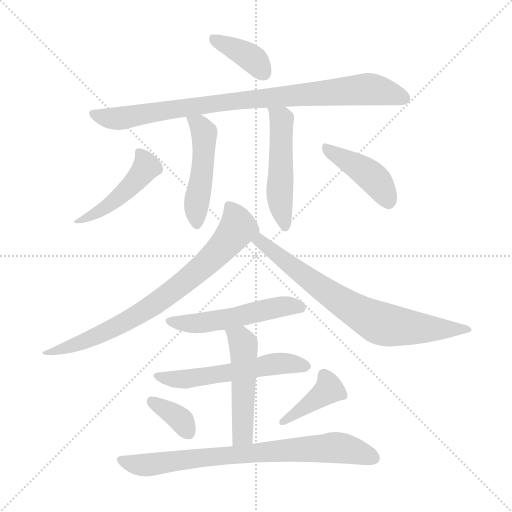
t = 0.00 s
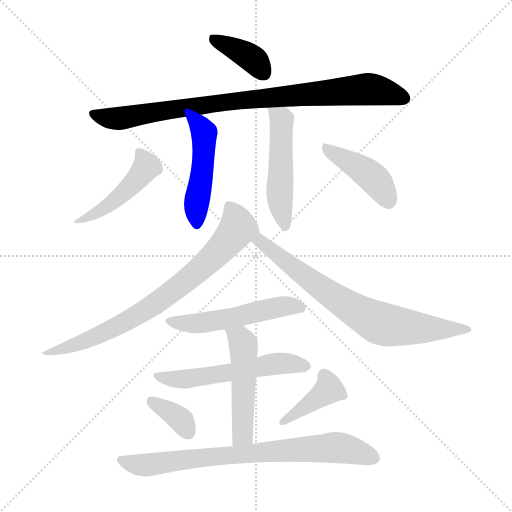
t = 1.98 s
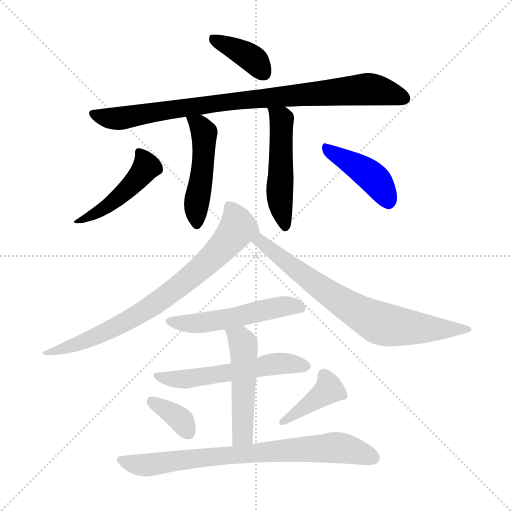
t = 3.96 s
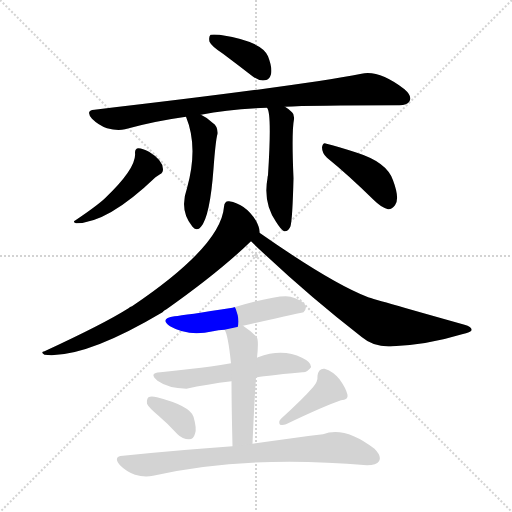
t = 5.93 s
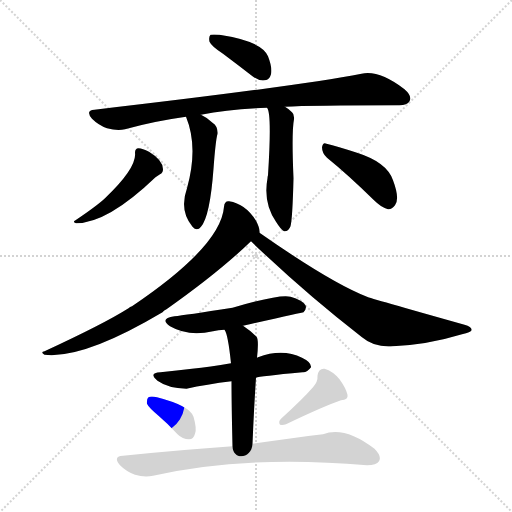
t = 7.91 s
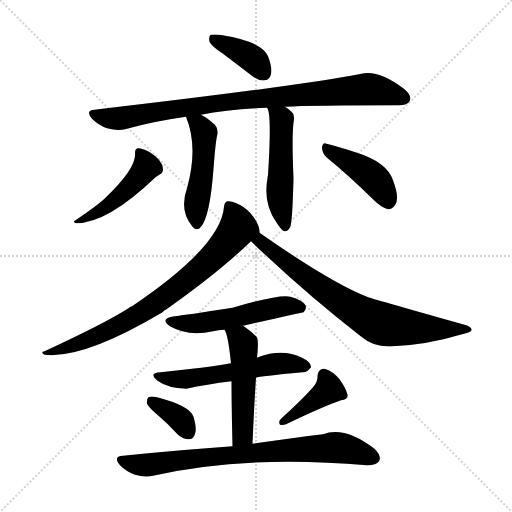
t = 9.89 s

The animated SVG that drew these frames (rendered in a browser with its animation timeline set to each time). Animation: 14 CSS @keyframes rules; one cycle of 9.89 s.

<svg version="1.1" viewBox="0 0 1024 1024" xmlns="http://www.w3.org/2000/svg">
  <g stroke="lightgray" stroke-dasharray="1,1" stroke-width="1" transform="scale(4, 4)">
    <line x1="0" y1="0" x2="256" y2="256"></line>
    <line x1="256" y1="0" x2="0" y2="256"></line>
    <line x1="128" y1="0" x2="128" y2="256"></line>
    <line x1="0" y1="128" x2="256" y2="128"></line>
  </g>
<g transform="scale(1, -1) translate(0, -900)">
   <style type="text/css">
    @keyframes keyframes0 {
      from {
       stroke: blue;
       stroke-dashoffset: 382;
       stroke-width: 128;
       }
       55% {
       animation-timing-function: step-end;
       stroke: blue;
       stroke-dashoffset: 0;
       stroke-width: 128;
       }
       to {
       stroke: black;
       stroke-width: 1024;
       }
       }
       #make-me-a-hanzi-animation-0 {
         animation: keyframes0 0.560872s both;
         animation-delay: 0.000000s;
         animation-timing-function: linear;
       }
    @keyframes keyframes1 {
      from {
       stroke: blue;
       stroke-dashoffset: 884;
       stroke-width: 128;
       }
       74% {
       animation-timing-function: step-end;
       stroke: blue;
       stroke-dashoffset: 0;
       stroke-width: 128;
       }
       to {
       stroke: black;
       stroke-width: 1024;
       }
       }
       #make-me-a-hanzi-animation-1 {
         animation: keyframes1 0.969401s both;
         animation-delay: 0.560872s;
         animation-timing-function: linear;
       }
    @keyframes keyframes2 {
      from {
       stroke: blue;
       stroke-dashoffset: 480;
       stroke-width: 128;
       }
       61% {
       animation-timing-function: step-end;
       stroke: blue;
       stroke-dashoffset: 0;
       stroke-width: 128;
       }
       to {
       stroke: black;
       stroke-width: 1024;
       }
       }
       #make-me-a-hanzi-animation-2 {
         animation: keyframes2 0.640625s both;
         animation-delay: 1.530273s;
         animation-timing-function: linear;
       }
    @keyframes keyframes3 {
      from {
       stroke: blue;
       stroke-dashoffset: 499;
       stroke-width: 128;
       }
       62% {
       animation-timing-function: step-end;
       stroke: blue;
       stroke-dashoffset: 0;
       stroke-width: 128;
       }
       to {
       stroke: black;
       stroke-width: 1024;
       }
       }
       #make-me-a-hanzi-animation-3 {
         animation: keyframes3 0.656087s both;
         animation-delay: 2.170898s;
         animation-timing-function: linear;
       }
    @keyframes keyframes4 {
      from {
       stroke: blue;
       stroke-dashoffset: 466;
       stroke-width: 128;
       }
       60% {
       animation-timing-function: step-end;
       stroke: blue;
       stroke-dashoffset: 0;
       stroke-width: 128;
       }
       to {
       stroke: black;
       stroke-width: 1024;
       }
       }
       #make-me-a-hanzi-animation-4 {
         animation: keyframes4 0.629232s both;
         animation-delay: 2.826986s;
         animation-timing-function: linear;
       }
    @keyframes keyframes5 {
      from {
       stroke: blue;
       stroke-dashoffset: 421;
       stroke-width: 128;
       }
       58% {
       animation-timing-function: step-end;
       stroke: blue;
       stroke-dashoffset: 0;
       stroke-width: 128;
       }
       to {
       stroke: black;
       stroke-width: 1024;
       }
       }
       #make-me-a-hanzi-animation-5 {
         animation: keyframes5 0.592611s both;
         animation-delay: 3.456217s;
         animation-timing-function: linear;
       }
    @keyframes keyframes6 {
      from {
       stroke: blue;
       stroke-dashoffset: 766;
       stroke-width: 128;
       }
       71% {
       animation-timing-function: step-end;
       stroke: blue;
       stroke-dashoffset: 0;
       stroke-width: 128;
       }
       to {
       stroke: black;
       stroke-width: 1024;
       }
       }
       #make-me-a-hanzi-animation-6 {
         animation: keyframes6 0.873372s both;
         animation-delay: 4.048828s;
         animation-timing-function: linear;
       }
    @keyframes keyframes7 {
      from {
       stroke: blue;
       stroke-dashoffset: 734;
       stroke-width: 128;
       }
       70% {
       animation-timing-function: step-end;
       stroke: blue;
       stroke-dashoffset: 0;
       stroke-width: 128;
       }
       to {
       stroke: black;
       stroke-width: 1024;
       }
       }
       #make-me-a-hanzi-animation-7 {
         animation: keyframes7 0.847331s both;
         animation-delay: 4.922201s;
         animation-timing-function: linear;
       }
    @keyframes keyframes8 {
      from {
       stroke: blue;
       stroke-dashoffset: 522;
       stroke-width: 128;
       }
       63% {
       animation-timing-function: step-end;
       stroke: blue;
       stroke-dashoffset: 0;
       stroke-width: 128;
       }
       to {
       stroke: black;
       stroke-width: 1024;
       }
       }
       #make-me-a-hanzi-animation-8 {
         animation: keyframes8 0.674805s both;
         animation-delay: 5.769531s;
         animation-timing-function: linear;
       }
    @keyframes keyframes9 {
      from {
       stroke: blue;
       stroke-dashoffset: 555;
       stroke-width: 128;
       }
       64% {
       animation-timing-function: step-end;
       stroke: blue;
       stroke-dashoffset: 0;
       stroke-width: 128;
       }
       to {
       stroke: black;
       stroke-width: 1024;
       }
       }
       #make-me-a-hanzi-animation-9 {
         animation: keyframes9 0.701660s both;
         animation-delay: 6.444336s;
         animation-timing-function: linear;
       }
    @keyframes keyframes10 {
      from {
       stroke: blue;
       stroke-dashoffset: 499;
       stroke-width: 128;
       }
       62% {
       animation-timing-function: step-end;
       stroke: blue;
       stroke-dashoffset: 0;
       stroke-width: 128;
       }
       to {
       stroke: black;
       stroke-width: 1024;
       }
       }
       #make-me-a-hanzi-animation-10 {
         animation: keyframes10 0.656087s both;
         animation-delay: 7.145996s;
         animation-timing-function: linear;
       }
    @keyframes keyframes11 {
      from {
       stroke: blue;
       stroke-dashoffset: 358;
       stroke-width: 128;
       }
       54% {
       animation-timing-function: step-end;
       stroke: blue;
       stroke-dashoffset: 0;
       stroke-width: 128;
       }
       to {
       stroke: black;
       stroke-width: 1024;
       }
       }
       #make-me-a-hanzi-animation-11 {
         animation: keyframes11 0.541341s both;
         animation-delay: 7.802083s;
         animation-timing-function: linear;
       }
    @keyframes keyframes12 {
      from {
       stroke: blue;
       stroke-dashoffset: 398;
       stroke-width: 128;
       }
       56% {
       animation-timing-function: step-end;
       stroke: blue;
       stroke-dashoffset: 0;
       stroke-width: 128;
       }
       to {
       stroke: black;
       stroke-width: 1024;
       }
       }
       #make-me-a-hanzi-animation-12 {
         animation: keyframes12 0.573893s both;
         animation-delay: 8.343424s;
         animation-timing-function: linear;
       }
    @keyframes keyframes13 {
      from {
       stroke: blue;
       stroke-dashoffset: 765;
       stroke-width: 128;
       }
       71% {
       animation-timing-function: step-end;
       stroke: blue;
       stroke-dashoffset: 0;
       stroke-width: 128;
       }
       to {
       stroke: black;
       stroke-width: 1024;
       }
       }
       #make-me-a-hanzi-animation-13 {
         animation: keyframes13 0.872559s both;
         animation-delay: 8.917318s;
         animation-timing-function: linear;
       }
</style>
<path d="M 446.0 792.5 Q 474.0 771.5 505.0 747.5 Q 518.0 737.5 530.0 739.5 Q 539.0 740.5 542.0 751.5 Q 545.0 764.5 536.0 787.5 Q 524.0 817.5 439.0 830.5 Q 426.0 831.5 421.0 830.5 Q 417.0 826.5 419.0 816.5 Q 423.0 807.5 446.0 792.5 Z" fill="lightgray"></path> 
<path d="M 570.0 686.5 Q 621.0 689.5 795.0 689.5 Q 814.0 688.5 819.0 697.5 Q 825.0 707.5 809.0 721.5 Q 758.0 760.5 723.0 752.5 Q 594.0 727.5 189.0 680.5 Q 170.0 679.5 184.0 662.5 Q 197.0 649.5 214.0 643.5 Q 235.0 637.5 250.0 641.5 Q 307.0 657.5 372.0 666.5 L 402.0 670.5 Q 459.0 682.5 534.0 684.5 L 570.0 686.5 Z" fill="lightgray"></path> 
<path d="M 372.0 666.5 Q 397.0 605.5 374.0 523.5 Q 358.0 478.5 385.0 446.5 Q 394.0 436.5 402.0 446.5 Q 420.0 467.5 427.0 562.5 Q 431.0 617.5 435.0 632.5 Q 436.0 647.5 425.0 654.5 Q 415.0 664.5 402.0 670.5 C 375.0 684.5 363.0 691.5 372.0 666.5 Z" fill="lightgray"></path> 
<path d="M 534.0 684.5 Q 544.0 674.5 536.0 549.5 Q 535.0 546.5 535.0 543.5 Q 526.0 494.5 552.0 456.5 Q 562.0 440.5 568.0 437.5 Q 577.0 436.5 581.0 447.5 Q 585.0 462.5 587.0 543.5 Q 583.0 636.5 588.0 661.5 Q 589.0 671.5 584.0 675.5 Q 577.0 682.5 570.0 686.5 C 545.0 703.5 523.0 712.5 534.0 684.5 Z" fill="lightgray"></path> 
<path d="M 270.0 594.5 Q 274.0 564.5 210.0 503.5 Q 194.0 488.5 151.0 459.5 Q 144.0 456.5 152.0 453.5 Q 215.0 453.5 311.0 545.5 Q 317.0 549.5 320.0 551.5 Q 326.0 554.5 326.0 561.5 Q 326.0 579.5 298.0 596.5 Q 285.0 603.5 277.0 603.5 Q 270.0 603.5 270.0 594.5 Z" fill="lightgray"></path> 
<path d="M 654.0 584.5 Q 696.0 550.5 747.0 500.5 Q 763.0 484.5 776.0 481.5 Q 783.0 480.5 790.0 489.5 Q 800.0 502.5 786.0 539.5 Q 774.0 575.5 714.0 594.5 Q 674.0 607.5 653.0 612.5 Q 646.0 616.5 644.0 605.5 Q 644.0 593.5 654.0 584.5 Z" fill="lightgray"></path> 
<path d="M 519.0 434.5 Q 520.0 443.5 512.0 458.5 Q 491.0 492.5 458.0 497.5 Q 449.0 498.5 448.0 486.5 Q 442.0 407.5 264.0 287.5 Q 260.0 286.5 257.0 283.5 Q 208.0 252.5 89.0 197.5 Q 80.0 196.5 89.0 190.5 Q 167.0 181.5 325.0 275.5 Q 328.0 279.5 333.0 281.5 Q 439.0 356.5 502.0 417.5 C 519.0 433.5 519.0 433.5 519.0 434.5 Z" fill="lightgray"></path> 
<path d="M 502.0 417.5 Q 608.0 315.5 724.0 225.5 Q 749.0 204.5 786.0 207.5 Q 855.0 210.5 924.0 231.5 Q 942.0 235.5 943.0 239.5 Q 944.0 246.5 929.0 250.5 Q 737.0 304.5 734.0 306.5 Q 662.0 334.5 519.0 434.5 C 494.0 451.5 480.0 438.5 502.0 417.5 Z" fill="lightgray"></path> 
<path d="M 486.0 248.5 Q 606.0 275.5 607.0 275.5 Q 614.0 282.5 611.0 289.5 Q 605.0 299.5 581.0 306.5 Q 560.0 312.5 465.0 284.5 Q 369.0 269.5 349.0 267.5 Q 318.0 263.5 340.0 247.5 Q 376.0 226.5 426.0 237.5 Q 436.0 240.5 449.0 240.5 L 486.0 248.5 Z" fill="lightgray"></path> 
<path d="M 512.0 144.5 Q 518.0 147.5 605.0 155.5 Q 614.0 154.5 622.0 165.5 Q 623.0 175.5 604.0 184.5 Q 565.0 203.5 516.0 185.5 Q 515.0 185.5 514.0 184.5 L 462.0 173.5 Q 420.0 166.5 384.0 162.5 Q 354.0 159.5 321.0 155.5 Q 296.0 154.5 315.0 138.5 Q 336.0 123.5 373.0 122.5 Q 413.0 131.5 463.0 137.5 L 512.0 144.5 Z" fill="lightgray"></path> 
<path d="M 505.0 12.5 Q 508.0 85.5 512.0 144.5 L 514.0 184.5 Q 518.0 220.5 513.0 226.5 Q 500.0 239.5 486.0 248.5 C 461.0 265.5 437.0 267.5 449.0 240.5 Q 456.0 231.5 462.0 173.5 L 463.0 137.5 Q 463.0 91.5 465.0 7.5 C 466.0 -22.5 504.0 -17.5 505.0 12.5 Z" fill="lightgray"></path> 
<path d="M 317.0 68.5 Q 336.0 52.5 355.0 31.5 Q 365.0 21.5 378.0 21.5 Q 387.0 21.5 390.0 32.5 Q 394.0 42.5 387.0 66.5 Q 380.0 88.5 314.0 105.5 Q 302.0 108.5 297.0 105.5 Q 293.0 102.5 294.0 92.5 Q 297.0 85.5 317.0 68.5 Z" fill="lightgray"></path> 
<path d="M 626.0 125.5 Q 604.0 100.5 562.0 62.5 Q 556.0 56.5 560.0 50.5 Q 566.0 49.5 572.0 51.5 Q 647.0 87.5 682.0 99.5 Q 697.0 100.5 695.0 110.5 Q 692.0 123.5 679.0 141.5 Q 666.0 157.5 649.0 162.5 Q 637.0 163.5 635.0 148.5 Q 636.0 136.5 626.0 125.5 Z" fill="lightgray"></path> 
<path d="M 465.0 7.5 Q 363.0 0.5 246.0 -11.5 Q 225.0 -12.5 240.0 -30.5 Q 253.0 -43.5 270.0 -49.5 Q 289.0 -55.5 306.0 -51.5 Q 492.0 -9.5 734.0 -30.5 Q 753.0 -30.5 758.0 -22.5 Q 764.0 -12.5 749.0 2.5 Q 689.0 48.5 646.0 31.5 Q 589.0 24.5 505.0 12.5 L 465.0 7.5 Z" fill="lightgray"></path> 
      <clipPath id="make-me-a-hanzi-clip-0">
      <path d="M 446.0 792.5 Q 474.0 771.5 505.0 747.5 Q 518.0 737.5 530.0 739.5 Q 539.0 740.5 542.0 751.5 Q 545.0 764.5 536.0 787.5 Q 524.0 817.5 439.0 830.5 Q 426.0 831.5 421.0 830.5 Q 417.0 826.5 419.0 816.5 Q 423.0 807.5 446.0 792.5 Z" fill="lightgray"></path>
      </clipPath>
      <path clip-path="url(#make-me-a-hanzi-clip-0)" d="M 425.0 822.5 L 495.0 789.5 L 528.0 753.5 " fill="none" id="make-me-a-hanzi-animation-0" stroke-dasharray="254 508" stroke-linecap="round"></path>

      <clipPath id="make-me-a-hanzi-clip-1">
      <path d="M 570.0 686.5 Q 621.0 689.5 795.0 689.5 Q 814.0 688.5 819.0 697.5 Q 825.0 707.5 809.0 721.5 Q 758.0 760.5 723.0 752.5 Q 594.0 727.5 189.0 680.5 Q 170.0 679.5 184.0 662.5 Q 197.0 649.5 214.0 643.5 Q 235.0 637.5 250.0 641.5 Q 307.0 657.5 372.0 666.5 L 402.0 670.5 Q 459.0 682.5 534.0 684.5 L 570.0 686.5 Z" fill="lightgray"></path>
      </clipPath>
      <path clip-path="url(#make-me-a-hanzi-clip-1)" d="M 187.0 671.5 L 235.0 662.5 L 451.0 696.5 L 733.0 721.5 L 772.0 716.5 L 808.0 703.5 " fill="none" id="make-me-a-hanzi-animation-1" stroke-dasharray="756 1512" stroke-linecap="round"></path>

      <clipPath id="make-me-a-hanzi-clip-2">
      <path d="M 372.0 666.5 Q 397.0 605.5 374.0 523.5 Q 358.0 478.5 385.0 446.5 Q 394.0 436.5 402.0 446.5 Q 420.0 467.5 427.0 562.5 Q 431.0 617.5 435.0 632.5 Q 436.0 647.5 425.0 654.5 Q 415.0 664.5 402.0 670.5 C 375.0 684.5 363.0 691.5 372.0 666.5 Z" fill="lightgray"></path>
      </clipPath>
      <path clip-path="url(#make-me-a-hanzi-clip-2)" d="M 380.0 661.5 L 398.0 649.5 L 408.0 633.5 L 405.0 552.5 L 393.0 495.5 L 394.0 451.5 " fill="none" id="make-me-a-hanzi-animation-2" stroke-dasharray="352 704" stroke-linecap="round"></path>

      <clipPath id="make-me-a-hanzi-clip-3">
      <path d="M 534.0 684.5 Q 544.0 674.5 536.0 549.5 Q 535.0 546.5 535.0 543.5 Q 526.0 494.5 552.0 456.5 Q 562.0 440.5 568.0 437.5 Q 577.0 436.5 581.0 447.5 Q 585.0 462.5 587.0 543.5 Q 583.0 636.5 588.0 661.5 Q 589.0 671.5 584.0 675.5 Q 577.0 682.5 570.0 686.5 C 545.0 703.5 523.0 712.5 534.0 684.5 Z" fill="lightgray"></path>
      </clipPath>
      <path clip-path="url(#make-me-a-hanzi-clip-3)" d="M 543.0 679.5 L 563.0 660.5 L 559.0 507.5 L 570.0 446.5 " fill="none" id="make-me-a-hanzi-animation-3" stroke-dasharray="371 742" stroke-linecap="round"></path>

      <clipPath id="make-me-a-hanzi-clip-4">
      <path d="M 270.0 594.5 Q 274.0 564.5 210.0 503.5 Q 194.0 488.5 151.0 459.5 Q 144.0 456.5 152.0 453.5 Q 215.0 453.5 311.0 545.5 Q 317.0 549.5 320.0 551.5 Q 326.0 554.5 326.0 561.5 Q 326.0 579.5 298.0 596.5 Q 285.0 603.5 277.0 603.5 Q 270.0 603.5 270.0 594.5 Z" fill="lightgray"></path>
      </clipPath>
      <path clip-path="url(#make-me-a-hanzi-clip-4)" d="M 280.0 593.5 L 293.0 566.5 L 274.0 540.5 L 211.0 484.5 L 167.0 461.5 L 160.0 463.5 L 157.0 457.5 " fill="none" id="make-me-a-hanzi-animation-4" stroke-dasharray="338 676" stroke-linecap="round"></path>

      <clipPath id="make-me-a-hanzi-clip-5">
      <path d="M 654.0 584.5 Q 696.0 550.5 747.0 500.5 Q 763.0 484.5 776.0 481.5 Q 783.0 480.5 790.0 489.5 Q 800.0 502.5 786.0 539.5 Q 774.0 575.5 714.0 594.5 Q 674.0 607.5 653.0 612.5 Q 646.0 616.5 644.0 605.5 Q 644.0 593.5 654.0 584.5 Z" fill="lightgray"></path>
      </clipPath>
      <path clip-path="url(#make-me-a-hanzi-clip-5)" d="M 654.0 601.5 L 739.0 550.5 L 764.0 522.5 L 776.0 496.5 " fill="none" id="make-me-a-hanzi-animation-5" stroke-dasharray="293 586" stroke-linecap="round"></path>

      <clipPath id="make-me-a-hanzi-clip-6">
      <path d="M 519.0 434.5 Q 520.0 443.5 512.0 458.5 Q 491.0 492.5 458.0 497.5 Q 449.0 498.5 448.0 486.5 Q 442.0 407.5 264.0 287.5 Q 260.0 286.5 257.0 283.5 Q 208.0 252.5 89.0 197.5 Q 80.0 196.5 89.0 190.5 Q 167.0 181.5 325.0 275.5 Q 328.0 279.5 333.0 281.5 Q 439.0 356.5 502.0 417.5 C 519.0 433.5 519.0 433.5 519.0 434.5 Z" fill="lightgray"></path>
      </clipPath>
      <path clip-path="url(#make-me-a-hanzi-clip-6)" d="M 461.0 484.5 L 476.0 444.5 L 439.0 398.5 L 370.0 336.5 L 251.0 255.5 L 149.0 209.5 L 115.0 198.5 L 99.0 200.5 L 94.0 194.5 " fill="none" id="make-me-a-hanzi-animation-6" stroke-dasharray="638 1276" stroke-linecap="round"></path>

      <clipPath id="make-me-a-hanzi-clip-7">
      <path d="M 502.0 417.5 Q 608.0 315.5 724.0 225.5 Q 749.0 204.5 786.0 207.5 Q 855.0 210.5 924.0 231.5 Q 942.0 235.5 943.0 239.5 Q 944.0 246.5 929.0 250.5 Q 737.0 304.5 734.0 306.5 Q 662.0 334.5 519.0 434.5 C 494.0 451.5 480.0 438.5 502.0 417.5 Z" fill="lightgray"></path>
      </clipPath>
      <path clip-path="url(#make-me-a-hanzi-clip-7)" d="M 512.0 416.5 L 523.0 417.5 L 663.0 309.5 L 754.0 256.5 L 820.0 244.5 L 938.0 240.5 " fill="none" id="make-me-a-hanzi-animation-7" stroke-dasharray="606 1212" stroke-linecap="round"></path>

      <clipPath id="make-me-a-hanzi-clip-8">
      <path d="M 486.0 248.5 Q 606.0 275.5 607.0 275.5 Q 614.0 282.5 611.0 289.5 Q 605.0 299.5 581.0 306.5 Q 560.0 312.5 465.0 284.5 Q 369.0 269.5 349.0 267.5 Q 318.0 263.5 340.0 247.5 Q 376.0 226.5 426.0 237.5 Q 436.0 240.5 449.0 240.5 L 486.0 248.5 Z" fill="lightgray"></path>
      </clipPath>
      <path clip-path="url(#make-me-a-hanzi-clip-8)" d="M 342.0 258.5 L 388.0 252.5 L 575.0 288.5 L 604.0 283.5 " fill="none" id="make-me-a-hanzi-animation-8" stroke-dasharray="394 788" stroke-linecap="round"></path>

      <clipPath id="make-me-a-hanzi-clip-9">
      <path d="M 512.0 144.5 Q 518.0 147.5 605.0 155.5 Q 614.0 154.5 622.0 165.5 Q 623.0 175.5 604.0 184.5 Q 565.0 203.5 516.0 185.5 Q 515.0 185.5 514.0 184.5 L 462.0 173.5 Q 420.0 166.5 384.0 162.5 Q 354.0 159.5 321.0 155.5 Q 296.0 154.5 315.0 138.5 Q 336.0 123.5 373.0 122.5 Q 413.0 131.5 463.0 137.5 L 512.0 144.5 Z" fill="lightgray"></path>
      </clipPath>
      <path clip-path="url(#make-me-a-hanzi-clip-9)" d="M 316.0 147.5 L 376.0 142.5 L 556.0 172.5 L 612.0 167.5 " fill="none" id="make-me-a-hanzi-animation-9" stroke-dasharray="427 854" stroke-linecap="round"></path>

      <clipPath id="make-me-a-hanzi-clip-10">
      <path d="M 505.0 12.5 Q 508.0 85.5 512.0 144.5 L 514.0 184.5 Q 518.0 220.5 513.0 226.5 Q 500.0 239.5 486.0 248.5 C 461.0 265.5 437.0 267.5 449.0 240.5 Q 456.0 231.5 462.0 173.5 L 463.0 137.5 Q 463.0 91.5 465.0 7.5 C 466.0 -22.5 504.0 -17.5 505.0 12.5 Z" fill="lightgray"></path>
      </clipPath>
      <path clip-path="url(#make-me-a-hanzi-clip-10)" d="M 456.0 240.5 L 483.0 218.5 L 488.0 196.5 L 485.0 30.5 L 471.0 16.5 " fill="none" id="make-me-a-hanzi-animation-10" stroke-dasharray="371 742" stroke-linecap="round"></path>

      <clipPath id="make-me-a-hanzi-clip-11">
      <path d="M 317.0 68.5 Q 336.0 52.5 355.0 31.5 Q 365.0 21.5 378.0 21.5 Q 387.0 21.5 390.0 32.5 Q 394.0 42.5 387.0 66.5 Q 380.0 88.5 314.0 105.5 Q 302.0 108.5 297.0 105.5 Q 293.0 102.5 294.0 92.5 Q 297.0 85.5 317.0 68.5 Z" fill="lightgray"></path>
      </clipPath>
      <path clip-path="url(#make-me-a-hanzi-clip-11)" d="M 302.0 97.5 L 364.0 58.5 L 378.0 33.5 " fill="none" id="make-me-a-hanzi-animation-11" stroke-dasharray="230 460" stroke-linecap="round"></path>

      <clipPath id="make-me-a-hanzi-clip-12">
      <path d="M 626.0 125.5 Q 604.0 100.5 562.0 62.5 Q 556.0 56.5 560.0 50.5 Q 566.0 49.5 572.0 51.5 Q 647.0 87.5 682.0 99.5 Q 697.0 100.5 695.0 110.5 Q 692.0 123.5 679.0 141.5 Q 666.0 157.5 649.0 162.5 Q 637.0 163.5 635.0 148.5 Q 636.0 136.5 626.0 125.5 Z" fill="lightgray"></path>
      </clipPath>
      <path clip-path="url(#make-me-a-hanzi-clip-12)" d="M 648.0 149.5 L 657.0 120.5 L 566.0 55.5 " fill="none" id="make-me-a-hanzi-animation-12" stroke-dasharray="270 540" stroke-linecap="round"></path>

      <clipPath id="make-me-a-hanzi-clip-13">
      <path d="M 465.0 7.5 Q 363.0 0.5 246.0 -11.5 Q 225.0 -12.5 240.0 -30.5 Q 253.0 -43.5 270.0 -49.5 Q 289.0 -55.5 306.0 -51.5 Q 492.0 -9.5 734.0 -30.5 Q 753.0 -30.5 758.0 -22.5 Q 764.0 -12.5 749.0 2.5 Q 689.0 48.5 646.0 31.5 Q 589.0 24.5 505.0 12.5 L 465.0 7.5 Z" fill="lightgray"></path>
      </clipPath>
      <path clip-path="url(#make-me-a-hanzi-clip-13)" d="M 243.0 -21.5 L 297.0 -29.5 L 517.0 -4.5 L 668.0 5.5 L 747.0 -16.5 " fill="none" id="make-me-a-hanzi-animation-13" stroke-dasharray="637 1274" stroke-linecap="round"></path>

</g>
</svg>
